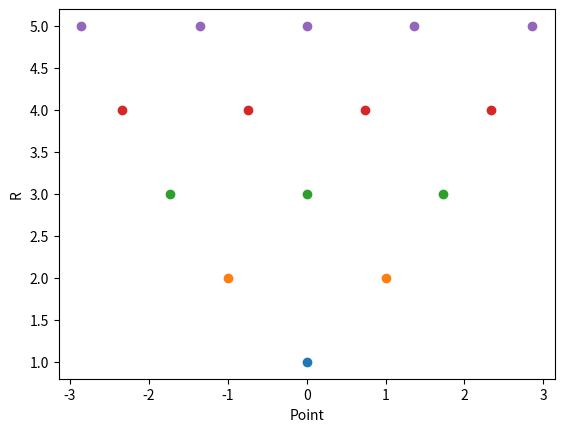
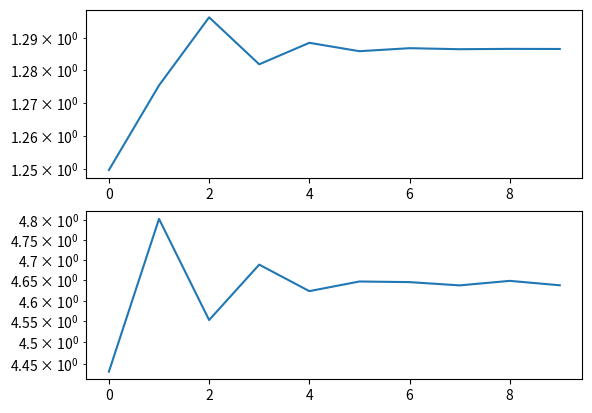

These charts were generated, in order, by the following Python code:
import numpy as np
import matplotlib.pyplot as plt

# Weights for different values of R
fig, ax = plt.subplots()
for R in range(1, 6):
    points_phys, weights_phys = np.polynomial.hermite.hermgauss(R)
    points = np.sqrt(2) * points_phys
    weights = 1 / np.sqrt(np.pi) * weights_phys
    ax.scatter(points, R * np.ones(len(points)))
    if R == 4:
        print(f"Points for R=4: {points}")
        print(f"Weights for R=4: {weights}")
ax.set_xlabel("Point")
ax.set_ylabel("R")


# Solving for the moments of u
def mean_fun(q):
    return np.exp(-q) * np.exp(-0.5 * q**2) / np.sqrt(2 * np.pi)


def var_fun(q):
    return mean_fun(q**2) - mean_fun(q) ** 2


points_phys, weights_phys = np.polynomial.hermite.hermgauss(10)

points = np.sqrt(2) * points_phys
weights = 1 / np.sqrt(np.pi) * weights_phys
mean = weights @ mean_fun(points).T
var = weights @ var_fun(points).T
print(mean)  # Something is going quite wrong with the calculations here
print(var)
mean_true = np.exp(0.5)
var_true = np.exp(2) - np.exp(1)
errs = np.zeros((10, 2))
for R in range(1, 11):

    points_phys, weights_phys = np.polynomial.hermite.hermgauss(R)

    points = np.sqrt(2) * points_phys
    weights = 1 / np.sqrt(np.pi) * weights_phys
    mean = weights @ mean_fun(points).T
    var = weights @ var_fun(points).T
    mean_err = abs(mean - mean_true)
    var_err = abs(var - var_true)
    errs[R - 1, :] = (mean_err, var_err)

print(errs)

fig, axes = plt.subplots(2, 1)
axes[0].plot(errs[:, 0])
axes[0].set_yscale("log")
axes[1].plot(errs[:, 1])
axes[1].set_yscale("log")
plt.show()
